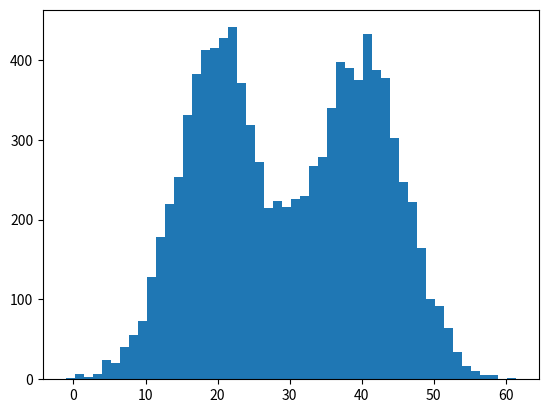

Generate this figure with matplotlib:
import math
import copy
import numpy as np
import matplotlib.pyplot as plt
is_debug = False
# 创建两个正态分布的数据，方差已知并同，均值不同，k是高斯分布的个数，n是样本数
def ini_data(sigma, mu1, mu2, k, n):
    global x
    global mu
    global expectations
    # 创建1*n维的0向量
    x = np.zeros((1, n))
    # 随机生成两个0-1间的随机数
    mu = np.random.random(2)
    # 生成n*k维的0向量
    expectations = np.zeros((n, k))
    # 遍历
    for i in range(0, n):
        # 如果生成一个随机数大于0.5
        if np.random.random(1) > 0.5:
            # 那么x中第0行第i列由第1个高斯分布生成
            x[0, i] = np.random.normal() * sigma + mu1
        # 如果小于0.5
        else:
            # 则由第2个高斯分布生成随机数
            x[0, i] = np.random.normal() * sigma + mu2
    if is_debug:
        print("***")
        print("初始观测值数据x:")
        print(x)
# # 计算E[Zij]隐藏参数
def e_step(sigma, k, n):
    global expectations
    global mu
    global x
    # 对每个样本做遍历
    for i in range(0, n):
        # 初始化新的样本数
        denom = 0
        # 对该样本在每个分布中做遍历
        for j in range(0, k):
            # 累加计算所有样本点在该分布中的数
            denom += math.exp((-1 / (2 * float(sigma ** 2)))) * (float(x[0, i] - mu[j]) ** 2)
        for j in range(0, k):
            # 计算该样本点在该分布中的数
            numer = math.exp((-1 / (2 * float(sigma ** 2)))) * (float(x[0, i] - mu[j]) ** 2)
            # 计算该样本点来自该分布的概率r(i,k)
            expectations[i, j] = numer / denom
    if is_debug:
        print("***")
        print("隐藏变量E(Z)")
        print(expectations)
# # M-step:求最大化E(Zij)时的参数mu
def m_step(k, N):
    global expectations
    global x
    # 遍历每个分布
    for j in range(0, k):
        # 初始化新的样本点的值
        numer = 0
        # 初始化新的样本数量
        denom = 0
        # 对每个新样本做遍历
        for i in range(0, N):
            # 累加所有样本的值
            numer += expectations[i, j] * x[0, i]
            # 累加所有样本的数量
            denom += expectations[i, j]
        # 计算新的均值
        mu[j] = numer / denom


# # 迭代收敛
def run(sigma, mu1, mu2, k, n, iter_num, epsilon):
    # 生成由两个正态分布组成的数据
    ini_data(sigma, mu1, mu2, k, n)
    print("初始化均值：", mu)
    # 根据预先设置的迭代次数循环
    for i in range(iter_num):
        # 将现有的均值赋值给老的均值变量
        old_mu = copy.deepcopy(mu)
        # 计算隐变量的期望
        e_step(sigma, k, n)
        # 求目标函数最大值时的均值
        m_step(k, n)
        print(i, mu)
        # 如果新旧均值的差值小于设定的阀值则终止循环
        if sum(abs(mu - old_mu)) < epsilon:
            break


if __name__ == '__main__':
    run(6, 40, 20, 2, 10000, 10, 0.01)
    plt.hist(x[0, :], 50)
    plt.show()